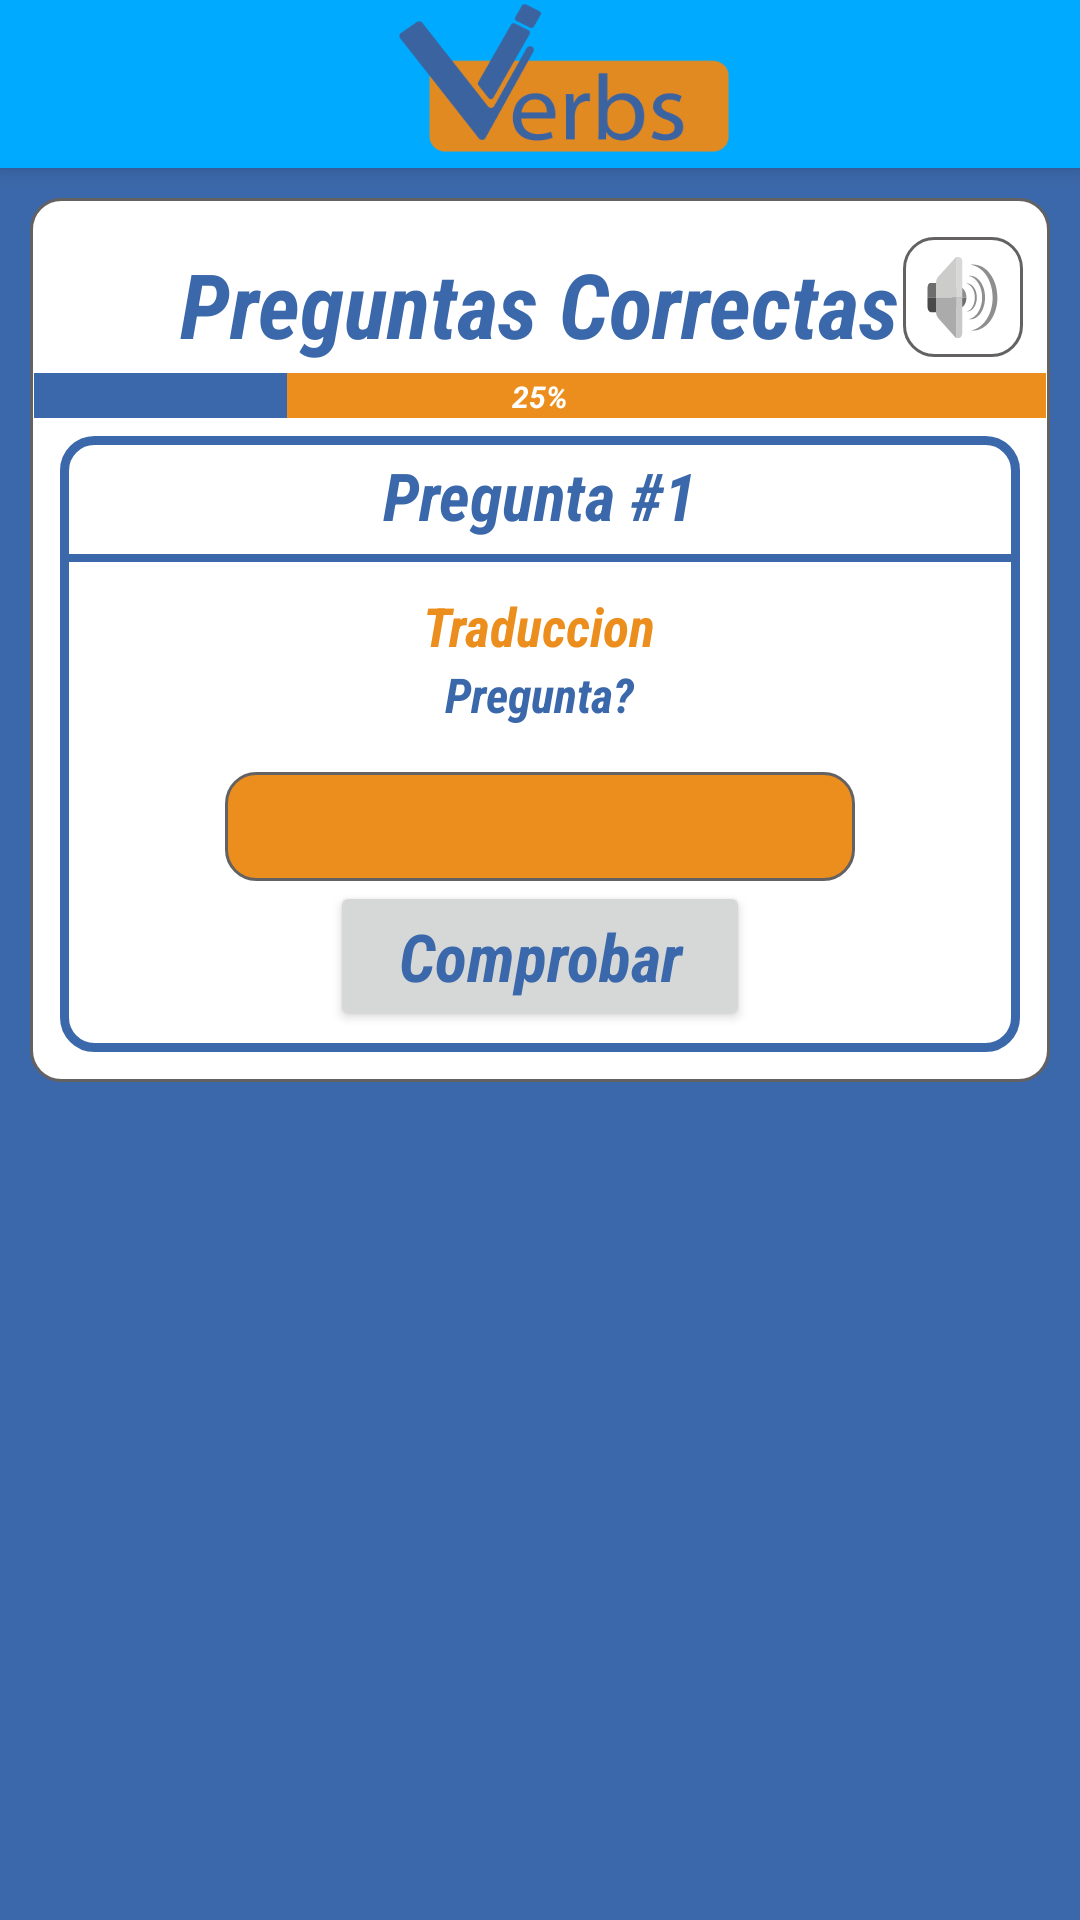

Android layout source for this screen:
<!-- AndroidManifest.xml: application theme AppTheme -->
<!-- res/layout/content_test_1.xml -->
<?xml version="1.0" encoding="utf-8"?>
<RelativeLayout
    xmlns:android="http://schemas.android.com/apk/res/android"
    xmlns:app="http://schemas.android.com/apk/res-auto"
    xmlns:tools="http://schemas.android.com/tools"
    app:layout_behavior="@string/appbar_scrolling_view_behavior"
    tools:context=".Test_1"
    tools:showIn="@layout/activity_test_1"
    android:background="#3B68AA"
    android:layout_width="match_parent"
    android:layout_height="match_parent">

    <include
        android:id="@+id/toolbar_2104"
        layout="@layout/mytoolbar"/>

    <ScrollView xmlns:android="http://schemas.android.com/apk/res/android"
        android:layout_width="match_parent"
        android:layout_height="match_parent"
        android:layout_below="@+id/toolbar_2104">

        <RelativeLayout
            android:id="@+id/contenedor2"
            android:layout_width="match_parent"
            android:layout_height="match_parent"
            android:orientation="vertical">

            <RelativeLayout
                android:layout_width="match_parent"
                android:layout_height="match_parent">

                <RelativeLayout
                    android:id="@+id/contenedor3"
                    android:layout_width="match_parent"
                    android:layout_height="match_parent"
                    android:layout_marginLeft="10dp"
                    android:layout_marginRight="10dp"
                    android:layout_marginTop="10dp"
                    android:layout_marginBottom="10dp"
                    android:background="@drawable/listverbslayout">

                    <RelativeLayout
                        android:layout_width="40dp"
                        android:layout_height="40dp"
                        android:background="@drawable/listverbslayout_button"
                        android:layout_alignParentRight="true"
                        android:layout_marginTop="3dp"
                        android:layout_marginRight="9dp">

                        <ImageButton
                            android:id="@+id/disabledsound"
                            android:layout_width="30dp"
                            android:layout_height="30dp"
                            android:layout_centerInParent="true"
                            android:background="@android:color/transparent"
                            app:srcCompat="@drawable/song"
                            tools:ignore="VectorDrawableCompat" />
                    </RelativeLayout>

                    <TextView
                        android:id="@+id/titulotest"
                        android:layout_width="wrap_content"
                        android:layout_height="wrap_content"
                        android:text="@string/titulo_test1"
                        android:layout_centerHorizontal="true"
                        android:layout_marginTop="5dp"
                        android:textColor="#3b68aa"
                        android:textStyle="bold|italic"
                        android:textSize="30sp"
                        app:fontFamily="sans-serif-condensed"
                        android:textAppearance="@style/TextAppearance.AppCompat.Large"/>

                    <RelativeLayout
                        android:id="@+id/barraprogreso"
                        android:layout_width="wrap_content"
                        android:layout_height="wrap_content"
                        android:layout_below="@+id/titulotest"
                        android:layout_marginRight="1.2dp"
                        android:layout_marginLeft="1.2dp"
                        android:layout_marginTop="3dp"
                        tools:ignore="NotSibling">

                        <ProgressBar
                            android:id="@+id/progressBar3"
                            style="@android:style/Widget.ProgressBar.Horizontal"
                            android:layout_width="match_parent"
                            android:layout_height="15dp"
                            android:progress="25"
                            android:progressDrawable="@drawable/myprogressbar" />

                        <TextView
                            android:id="@+id/textporcentaje"
                            android:layout_width="wrap_content"
                            android:layout_height="wrap_content"
                            android:layout_alignParentTop="true"
                            android:layout_centerInParent="true"
                            android:layout_marginTop="1dp"
                            android:text="25%"
                            android:textAppearance="@style/TextAppearance.AppCompat"
                            android:textColor="#ffffff"
                            android:textSize="10sp"
                            android:textStyle="bold|italic"/>
                    </RelativeLayout>

                    <RelativeLayout
                        android:layout_width="wrap_content"
                        android:layout_height="wrap_content"
                        android:background="@drawable/marcopreguntas"
                        android:layout_alignParentRight="true"
                        android:layout_below="@id/barraprogreso"
                        android:layout_marginTop="6dp"
                        android:layout_marginRight="10dp"
                        android:layout_marginLeft="10dp">

                        <TextView
                            android:id="@+id/textnpregunta"
                            android:layout_width="wrap_content"
                            android:layout_height="wrap_content"
                            android:text="Pregunta #1"
                            android:layout_centerHorizontal="true"
                            android:textColor="#3b68aa"
                            android:textStyle="bold|italic"
                            app:fontFamily="sans-serif-condensed"
                            android:textAppearance="@style/TextAppearance.AppCompat.Large"/>

                        <View
                            android:id="@+id/lineaSeparadora"
                            android:layout_width="match_parent"
                            android:layout_height="2.5dp"
                            android:layout_marginTop="5dp"
                            android:layout_below="@+id/textnpregunta"
                            android:layout_marginLeft="1.2dp"
                            android:layout_marginRight="1.2dp"
                            android:background="@drawable/linea" />

                        <TextView
                            android:id="@+id/traduccion"
                            android:layout_width="wrap_content"
                            android:layout_height="wrap_content"
                            android:text="Traduccion"
                            android:layout_below="@+id/lineaSeparadora"
                            android:layout_marginTop="9dp"
                            android:layout_centerHorizontal="true"
                            android:textAlignment="center"
                            android:textSize="18sp"
                            android:textColor="#ec8e1d"
                            android:textStyle="bold|italic"
                            app:fontFamily="sans-serif-condensed"
                            android:textAppearance="@style/TextAppearance.AppCompat.Large"/>

                        <TextView
                            android:id="@+id/pregunta"
                            android:layout_width="wrap_content"
                            android:layout_height="wrap_content"
                            android:text="Pregunta?"
                            android:layout_below="@id/traduccion"
                            android:layout_centerHorizontal="true"
                            android:textColor="#3b68aa"
                            android:textStyle="bold|italic"
                            android:textSize="16sp"
                            app:fontFamily="sans-serif-condensed"
                            android:textAppearance="@style/TextAppearance.AppCompat.Large"/>

                        <EditText
                            android:id="@+id/camporespuesta"
                            android:layout_width="wrap_content"
                            android:layout_height="wrap_content"
                            android:layout_below="@+id/pregunta"
                            android:textColor="#ffffff"
                            android:textStyle="bold|italic"
                            android:layout_marginTop="15dp"
                            android:layout_centerHorizontal="true"
                            android:background="@drawable/listverbslayoutorange"
                            android:ems="10"
                            android:inputType="text"
                            android:textColorHint="#ffffff"
                            android:textAlignment="center" />

                        <Button
                            android:id="@+id/bcomprobar"
                            android:layout_width="140dp"
                            android:layout_height="50dp"
                            android:layout_below="@id/camporespuesta"
                            android:layout_centerHorizontal="true"
                            android:text="@string/comprobar"
                            android:textAppearance="@style/TextAppearance.AppCompat.Large"
                            android:textColor="#3b68aa"
                            android:textStyle="bold|italic"
                            app:fontFamily="sans-serif-condensed" />

                    </RelativeLayout>
                </RelativeLayout>
            </RelativeLayout>
        </RelativeLayout>
    </ScrollView>
</RelativeLayout>
<!-- res/layout/activity_test_1.xml (included above) -->
<?xml version="1.0" encoding="utf-8"?>
<android.support.design.widget.CoordinatorLayout xmlns:android="http://schemas.android.com/apk/res/android"
    xmlns:app="http://schemas.android.com/apk/res-auto"
    xmlns:tools="http://schemas.android.com/tools"
    android:layout_width="match_parent"
    android:layout_height="match_parent"
    tools:context=".Test_1">

    <android.support.design.widget.AppBarLayout
        android:layout_width="match_parent"
        android:layout_height="wrap_content"
        android:theme="@style/AppTheme.AppBarOverlay">

    </android.support.design.widget.AppBarLayout>

    <include layout="@layout/content_test_1"/>

</android.support.design.widget.CoordinatorLayout>
<!-- res/layout/mytoolbar.xml (included above) -->
<?xml version="1.0" encoding="utf-8"?>
<android.support.v7.widget.Toolbar xmlns:android="http://schemas.android.com/apk/res/android"
    xmlns:app="http://schemas.android.com/apk/res-auto"
    android:layout_width="match_parent"
    android:layout_height="wrap_content"
    android:background="#00ABFF"
    android:elevation="4dp">

    <LinearLayout
        android:layout_width="match_parent"
        android:layout_height="match_parent"
        android:orientation="horizontal"
        android:gravity="center">

        <ImageView
            android:id="@+id/logo"
            android:layout_width="110dp"
            android:layout_height="53dp"
            app:srcCompat="@drawable/logo"
            android:scaleType="fitXY"/>

    </LinearLayout>
</android.support.v7.widget.Toolbar>
<!-- resources referenced by this layout -->
<resources>
  <!-- drawable linea (drawable) -->
  <?xml version="1.0" encoding="utf-8"?>
  <shape xmlns:android="http://schemas.android.com/apk/res/android" >
      <solid android:color="#3b68aa" />
  </shape>
  <!-- drawable listverbslayout (drawable) -->
  <?xml version="1.0" encoding="utf-8"?>
  <shape
      xmlns:android="http://schemas.android.com/apk/res/android"
      android:shape="rectangle">
  
      <stroke android:width="1dp" android:color="#636161" />
  
      <padding
          android:top="10dp"
          android:bottom="10dp" />
  
      <solid android:color="#ffffff" />
      <corners android:radius="10dp" />
  </shape>
  <!-- drawable listverbslayout_button (drawable) -->
  <?xml version="1.0" encoding="utf-8"?>
  <shape
      xmlns:android="http://schemas.android.com/apk/res/android"
      android:shape="rectangle">
  
      <stroke android:width="1dp" android:color="#636161" />
  
      <padding
          android:top="6dp"
          android:bottom="6dp" />
  
      <solid android:color="#ffffff" />
      <corners android:radius="10dp" />
  </shape>
  <!-- drawable listverbslayoutorange (drawable) -->
  <?xml version="1.0" encoding="utf-8"?>
  <shape
      xmlns:android="http://schemas.android.com/apk/res/android"
      android:shape="rectangle">
  
      <stroke android:width="1dp" android:color="#636161" />
  
      <padding
          android:top="6dp"
          android:bottom="6dp" />
  
      <solid android:color="#ec8e1d" />
      <corners android:radius="10dp" />
  </shape>
  <!-- drawable logo: png bitmap (drawable, 8393 bytes) -->
  <!-- drawable marcopreguntas (drawable) -->
  <?xml version="1.0" encoding="utf-8"?>
  <shape
      xmlns:android="http://schemas.android.com/apk/res/android"
      android:shape="rectangle">
  
      <stroke android:width="3dp" android:color="#3b68aa" />
  
      <padding
          android:top="5dp"
          android:bottom="7dp" />
  
      <solid android:color="#ffffff" />
      <corners android:radius="10dp" />
  </shape>
  <!-- drawable myprogressbar (drawable) -->
  <layer-list xmlns:android="http://schemas.android.com/apk/res/android">
  
      <item android:id="@android:id/background">
          <color android:color="#ec8e1d"/>
      </item>
  
      <item android:id="@android:id/progress">
          <clip>
              <color android:color="#3b68aa"/>
          </clip>
      </item>
  </layer-list>
  <!-- drawable song: vector/xml drawable (drawable, 2133 chars, omitted) -->
  <string name="comprobar">Comprobar</string>
  <string name="titulo_test1">Preguntas Correctas</string>
  <style name="AppTheme.AppBarOverlay" parent="ThemeOverlay.AppCompat.Dark.ActionBar" />
  <style name="AppTheme" parent="Theme.AppCompat.Light.NoActionBar">
          
          <item name="colorPrimaryDark">#005b9f</item>
          <item name="colorPrimary">#ffffff</item>
  
          <item name="fontFamily">sans-serif</item>
          <item name="android:textStyle">italic</item>
      </style>
</resources>
